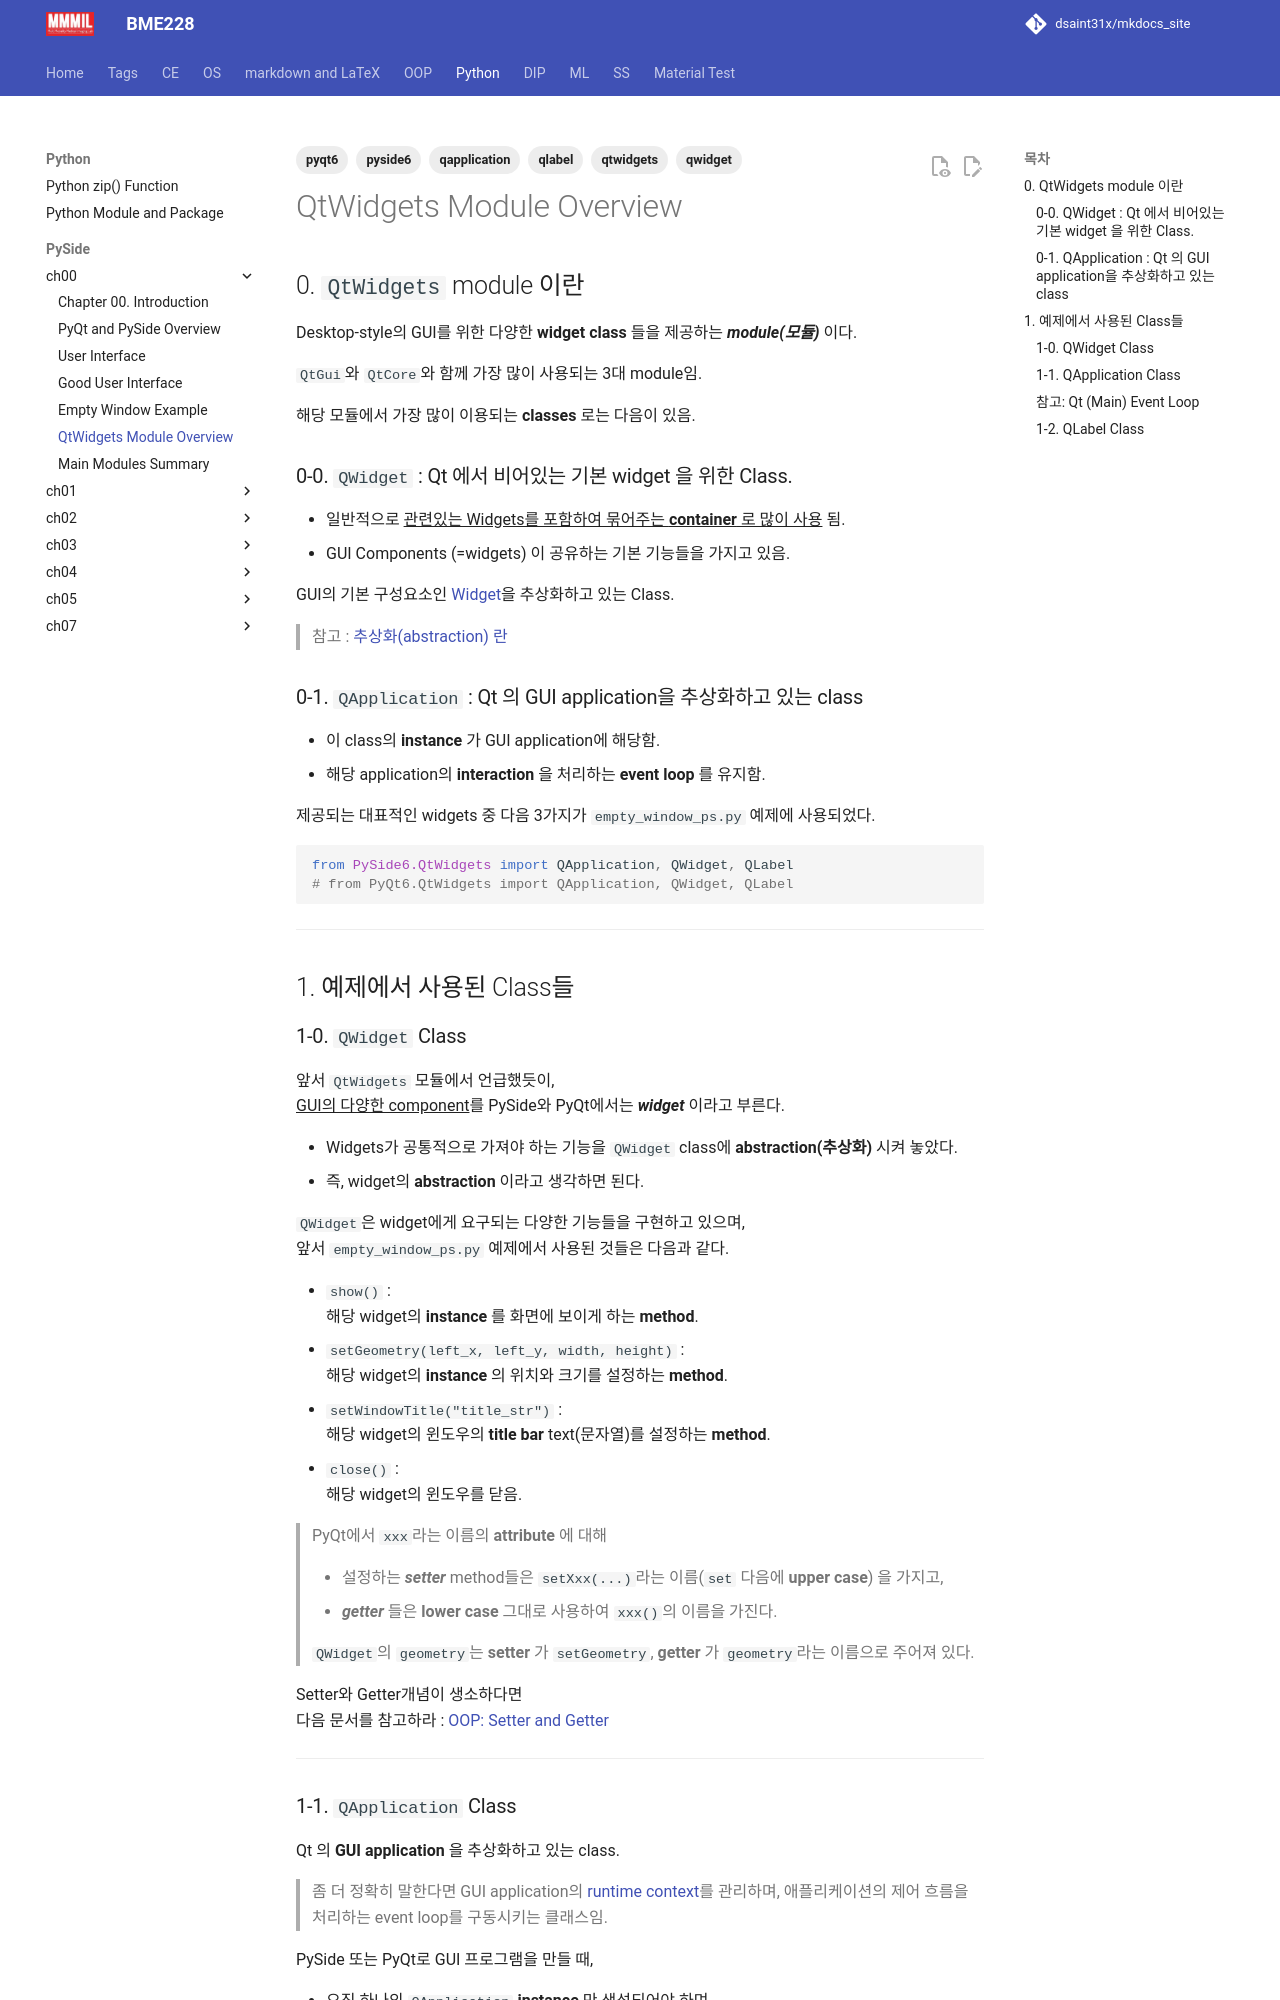

repository: dsaint31x/mkdocs_site · page: python/pyside/ch00_s03_1_empty_window_ps_detail/index.html · generator: mkdocs

---
title: QtWidgets Module Overview
tags: [pyside6, pyqt6, qtwidgets, qwidget, qapplication, qlabel]
---

# QtWidgets Module Overview

## 0. `QtWidgets` module 이란

Desktop-style의 GUI를 위한 다양한 **widget class** 들을 제공하는 ***module(모듈)*** 이다.

`QtGui`와 `QtCore`와 함께 가장 많이 사용되는 3대 module임.

해당 모듈에서 가장 많이 이용되는 **classes** 로는 다음이 있음.

### 0-0. `QWidget` : Qt 에서 비어있는 기본 widget 을 위한 Class. 

  * 일반적으로 ^^관련있는 Widgets를 포함하여 묶어주는 **container** 로 많이 사용^^ 됨.
  * GUI Components (=widgets) 이 공유하는 기본 기능들을 가지고 있음.

GUI의 기본 구성요소인 [Widget](https://wikidocs.net/189238)을 추상화하고 있는 Class.

> 참고 : [추상화(abstraction) 란](https://dsaint31.me/mkdocs_site/python/oop/oop_1_01_abstraction/#abstraction-class-and-instance)

### 0-1. `QApplication` : Qt 의 GUI application을 추상화하고 있는 class

  * 이 class의 **instance** 가 GUI application에 해당함.
  * 해당 application의 **interaction** 을 처리하는 **event loop** 를 유지함.

제공되는 대표적인 widgets 중 다음 3가지가 `empty_window_ps.py` 예제에 사용되었다.

```Python
from PySide6.QtWidgets import QApplication, QWidget, QLabel
# from PyQt6.QtWidgets import QApplication, QWidget, QLabel
```

---

## 1. 예제에서 사용된 Class들

### 1-0. `QWidget` Class

앞서 `QtWidgets` 모듈에서 언급했듯이,  
<u>GUI의 다양한 component</u>를 PySide와 PyQt에서는 ***widget*** 이라고 부른다.

* Widgets가 공통적으로 가져야 하는 기능을 `QWidget` class에 **abstraction(추상화)** 시켜 놓았다.
* 즉, widget의 **abstraction** 이라고 생각하면 된다.

`QWidget`은 widget에게 요구되는 다양한 기능들을 구현하고 있으며,  
앞서 `empty_window_ps.py` 예제에서 사용된 것들은 다음과 같다.

- `show()` :  
	해당 widget의 **instance** 를 화면에 보이게 하는 **method**.
- `setGeometry(left_x, left_y, width, height)` :  
	해당 widget의 **instance** 의 위치와 크기를 설정하는 **method**.
- `setWindowTitle("title_str")` :  
	해당 widget의 윈도우의 **title bar** text(문자열)를 설정하는 **method**.
- `close()` :  
	해당 widget의 윈도우를 닫음.

> PyQt에서 `xxx`라는 이름의 **attribute** 에 대해  
>  
>  * 설정하는 ***setter*** method들은 `setXxx(...)`라는 이름(`set` 다음에 **upper case**) 을 가지고, 
>  * ***getter*** 들은 **lower case** 그대로 사용하여 `xxx()`의 이름을 가진다.
>    
> `QWidget`의 `geometry`는 **setter** 가 `setGeometry`, **getter** 가 `geometry`라는 이름으로 주어져 있다.
> 

Setter와 Getter개념이 생소하다면  
다음 문서를 참고하라 : [OOP: Setter and Getter](https://dsaint31.me/mkdocs_site/python/oop/ds_setter_and_getter/)

---
